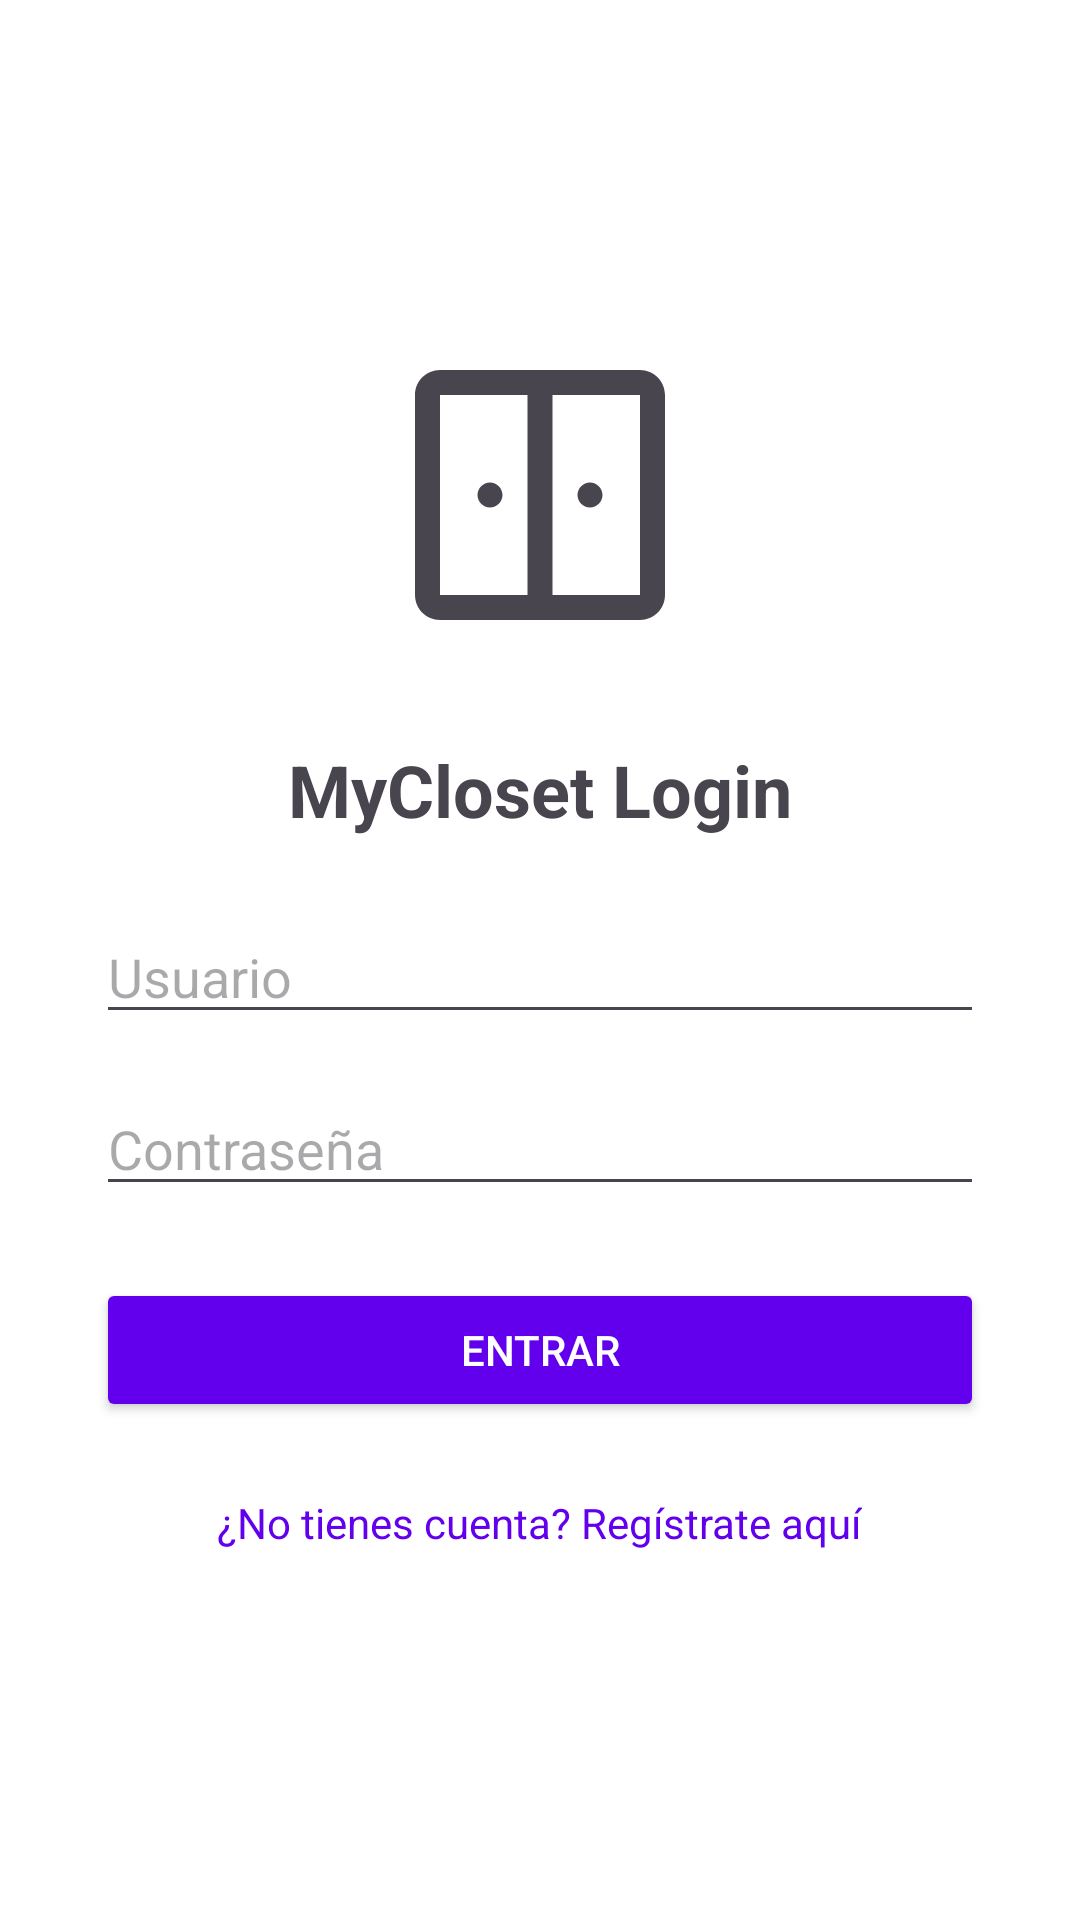

Produce the Android XML layout that renders to this screen, including the resource entries it uses.
<!-- AndroidManifest.xml: application theme Theme.ProyectoDAS -->
<!-- res/layout/fragment_login.xml -->
<?xml version="1.0" encoding="utf-8"?>
<LinearLayout xmlns:android="http://schemas.android.com/apk/res/android"
    android:layout_width="match_parent"
    android:layout_height="match_parent"
    android:orientation="vertical"
    android:gravity="center"
    android:padding="32dp"
    android:background="#FFFFFF">

    <ImageView
        android:layout_width="100dp"
        android:layout_height="100dp"
        android:src="@drawable/ic_armario"
        android:layout_marginBottom="32dp" />

    <TextView
        android:layout_width="wrap_content"
        android:layout_height="wrap_content"
        android:text="MyCloset Login"
        android:textSize="24sp"
        android:textStyle="bold"
        android:layout_marginBottom="24dp"/>

    <EditText
        android:id="@+id/etUser"
        android:layout_width="match_parent"
        android:layout_height="wrap_content"
        android:hint="Usuario"
        android:inputType="text"
        android:layout_marginBottom="16dp"/>

    <EditText
        android:id="@+id/etPass"
        android:layout_width="match_parent"
        android:layout_height="wrap_content"
        android:hint="Contraseña"
        android:inputType="textPassword"
        android:layout_marginBottom="24dp"/>

    <Button
        android:id="@+id/btnLogin"
        android:layout_width="match_parent"
        android:layout_height="wrap_content"
        android:text="Entrar"
        android:backgroundTint="#6200EE"
        android:textColor="#FFFFFF"/>

    <TextView
        android:id="@+id/tvGoToRegister"
        android:layout_width="wrap_content"
        android:layout_height="wrap_content"
        android:text="¿No tienes cuenta? Regístrate aquí"
        android:textColor="#6200EE"
        android:layout_marginTop="16dp"
        android:padding="8dp"/>

</LinearLayout>
<!-- resources referenced by this layout -->
<resources>
  <!-- drawable ic_armario (drawable) -->
  <vector xmlns:android="http://schemas.android.com/apk/res/android"
      android:width="24dp"
      android:height="24dp"
      android:viewportWidth="24"
      android:viewportHeight="24"
      android:tint="?attr/colorControlNormal">
    <path
        android:fillColor="@android:color/white"
        android:pathData="M20,2H4C2.9,2 2,2.9 2,4v16c0,1.1 0.9,2 2,2h16c1.1,0 2,-0.9 2,-2V4C22,2.9 21.1,2 20,2zM11,20H4V4h7V20zM20,20h-7V4h7V20zM9,12c0,0.55-0.45,1-1,1s-1-0.45-1-1 0.45-1,1-1S9,11.45,9,12zM17,12c0,0.55-0.45,1-1,1s-1-0.45-1-1 0.45-1,1-1S17,11.45,17,12z"/>
  </vector>
  <style name="Theme.ProyectoDAS" parent="Base.Theme.ProyectoDAS" />
  <style name="Base.Theme.ProyectoDAS" parent="Theme.Material3.DayNight.NoActionBar">
          
          
      </style>
</resources>
